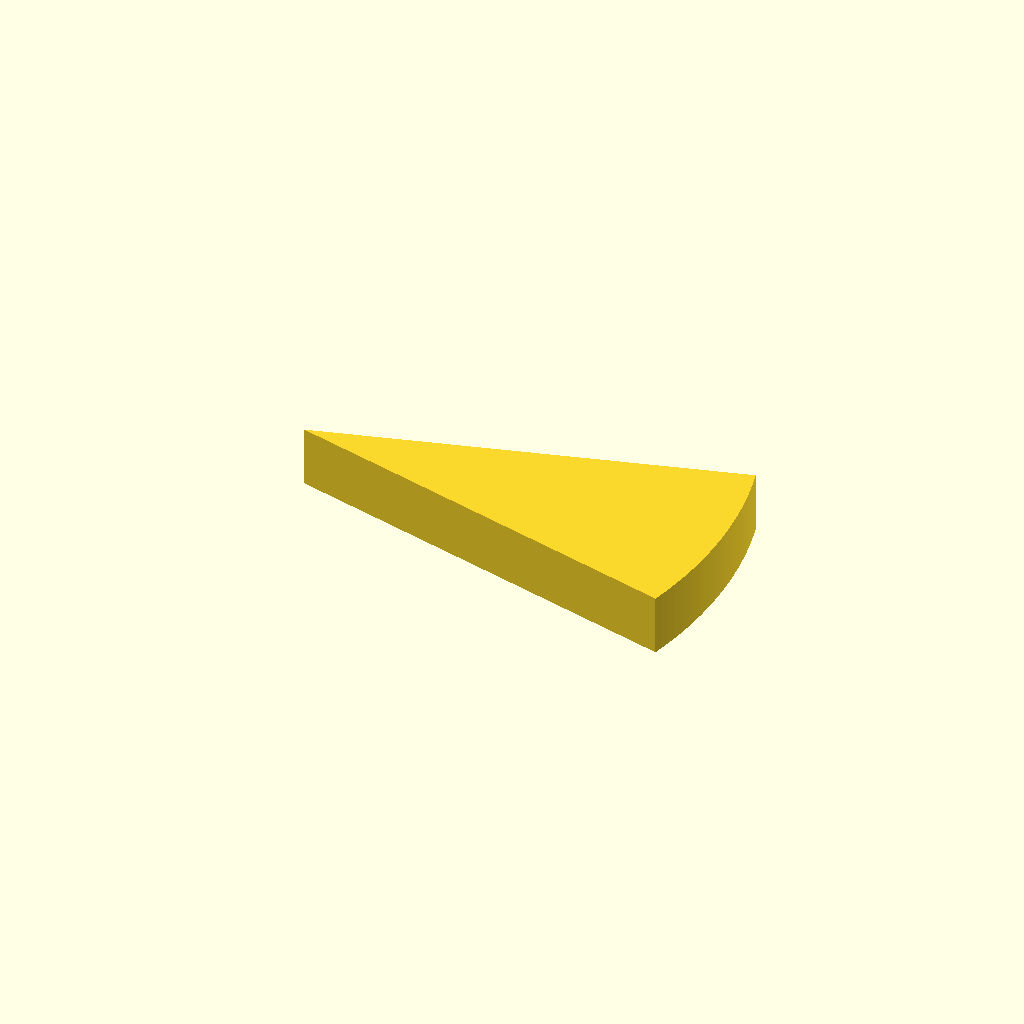
Cell 1: rendered with the file's own defaults.
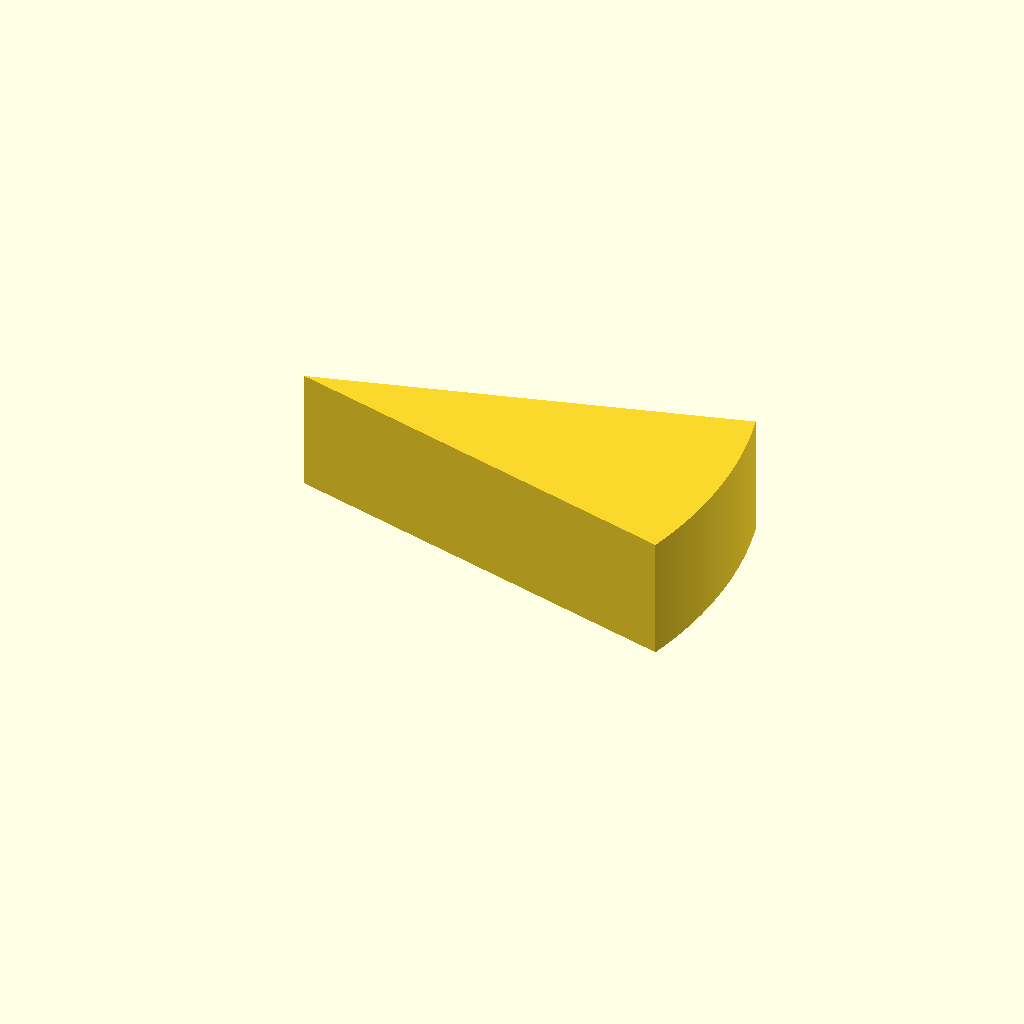
Cell 2: the same model with plate_t = 20.
All cells are drawn from one camera (rotation 55°, 0°, 25°, orthographic, colour scheme Cornfield), so only the parameter changes between them.
The OpenSCAD source (optional_data/data/sketch2/arcprofiles/part_0084.scad):
$fn = 32;

// ----------------------------------------------------------------------
// Arc profile plate: sector, 32 points
// ----------------------------------------------------------------------

// --- parameters (mm) ---
sector_angle = 30;        // sector angle, degrees
sector_r = 70;            // outer radius
arc_step = 1;             // sampling step of the arc, degrees
plate_t = 10;             // plate thickness, Z

bbox_x = 2 * sector_r * sin(sector_angle / 2);  // chord of the sector
bbox_y = sector_r;  // depth of the sector (apex to arc)

profile = [[67.615, 0], [67.921, 1.182], [68.206, 2.37], [68.47, 3.563], [68.714, 4.76], [68.937, 5.962], [69.138, 7.167], [69.319, 8.375], [69.478, 9.586], [69.617, 10.8], [69.734, 12.016], [69.829, 13.234], [69.904, 14.453], [69.957, 15.674], [69.989, 16.895], [70, 18.117], [69.989, 19.339], [69.957, 20.56], [69.904, 21.781], [69.829, 23], [69.734, 24.218], [69.617, 25.434], [69.478, 26.648], [69.319, 27.859], [69.138, 29.067], [68.937, 30.272], [68.714, 31.474], [68.47, 32.671], [68.206, 33.864], [67.921, 35.052], [67.615, 36.234], [0, 18.117]];  // primary outline, 32 points, counter clockwise

// --- the one profile operation ---
linear_extrude(height = plate_t) polygon(points = profile);
Customizer parameters (derived from the source; name, type, default, range or options):
sector_angle: number, default 30
sector_r: number, default 70
arc_step: number, default 1
plate_t: number, default 10
